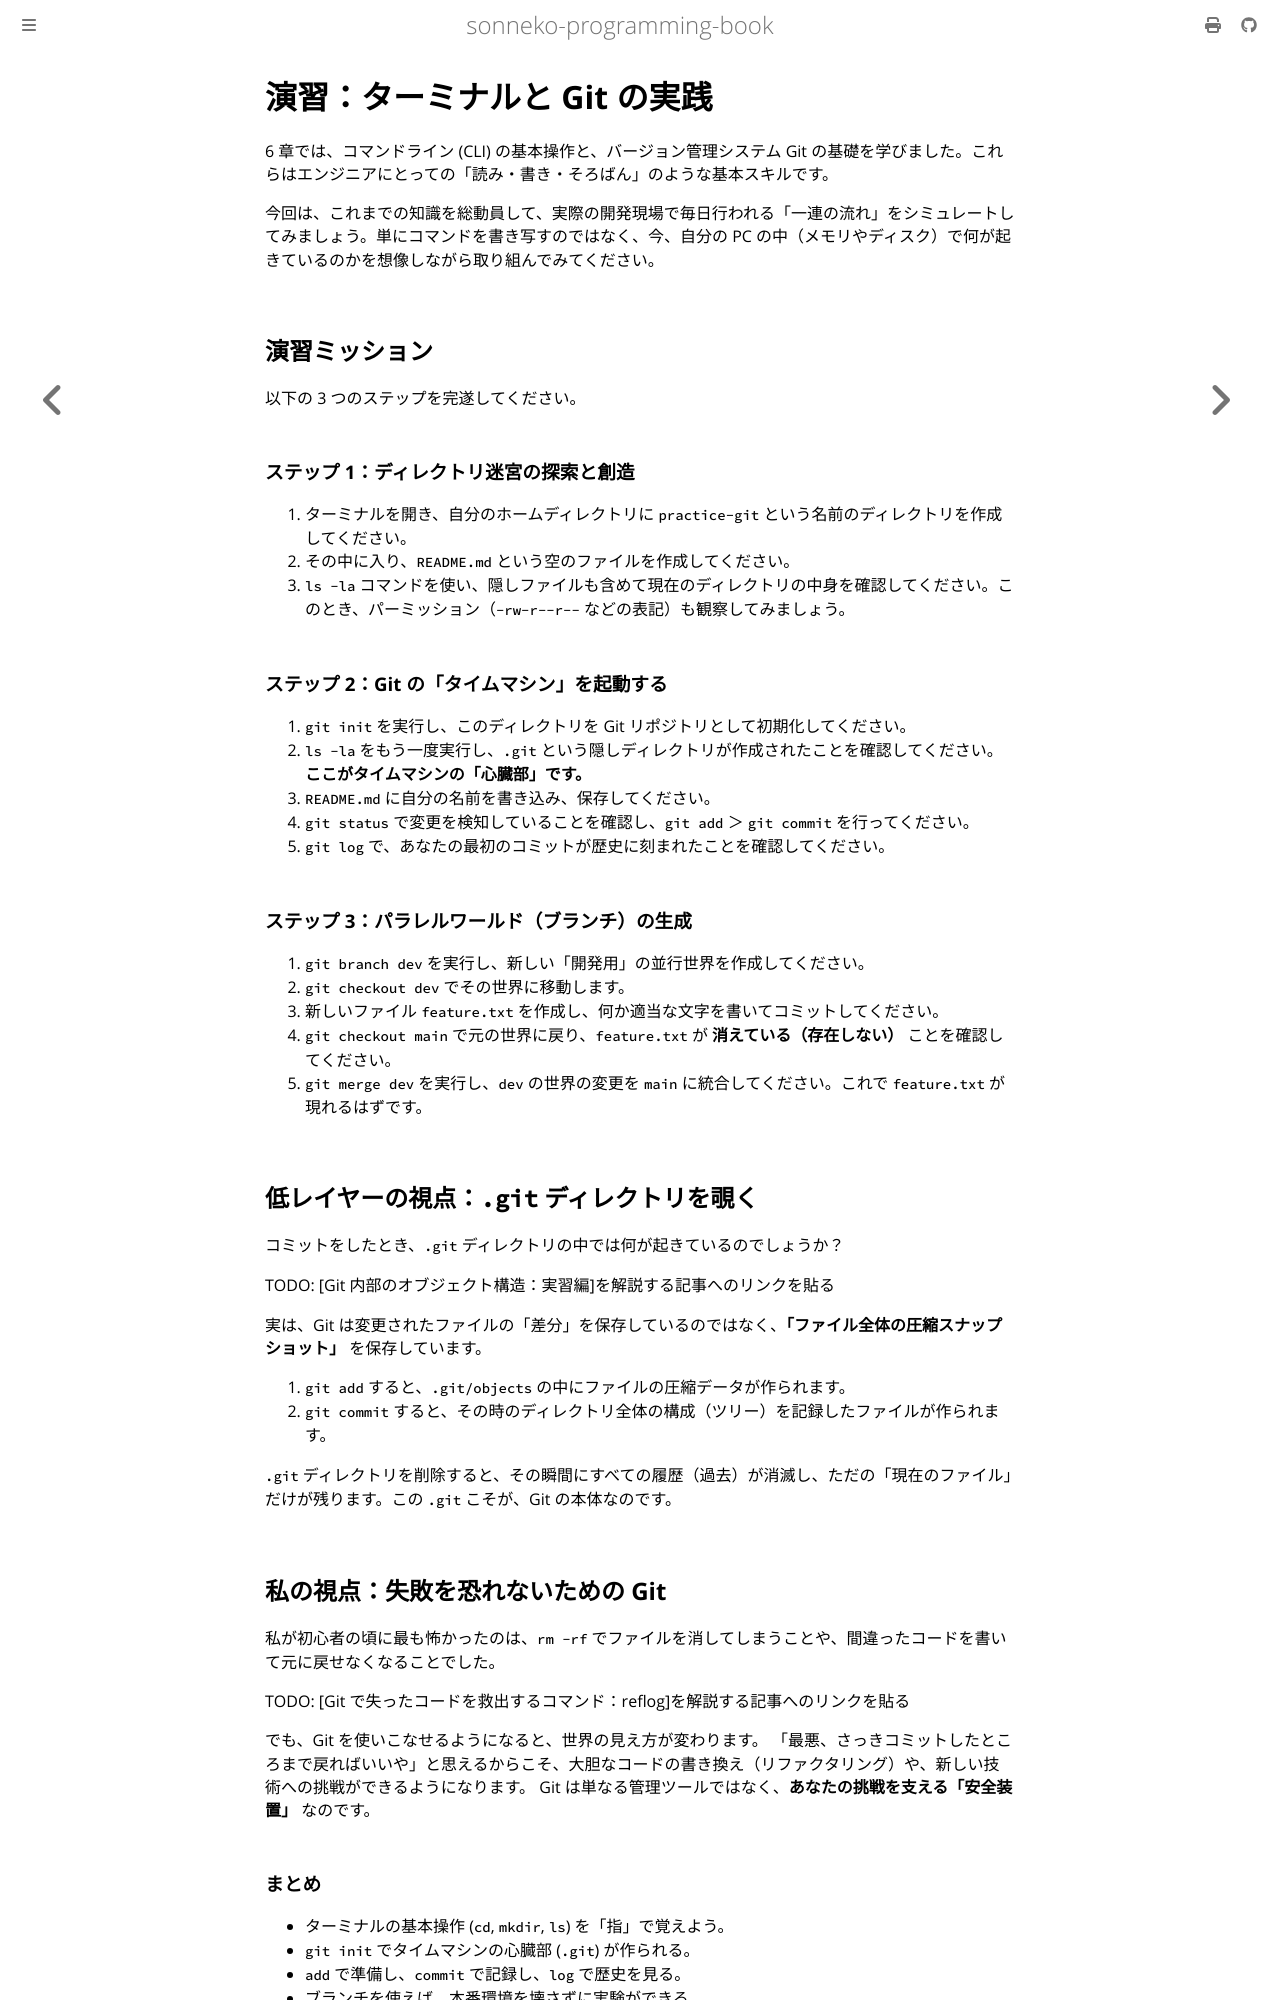

repository: sonneko/programming-book · page: 6-how-to-terminal/006.html · generator: mdbook

# 演習：ターミナルと Git の実践

6 章では、コマンドライン (CLI) の基本操作と、バージョン管理システム Git の基礎を学びました。これらはエンジニアにとっての「読み・書き・そろばん」のような基本スキルです。

今回は、これまでの知識を総動員して、実際の開発現場で毎日行われる「一連の流れ」をシミュレートしてみましょう。単にコマンドを書き写すのではなく、今、自分の PC の中（メモリやディスク）で何が起きているのかを想像しながら取り組んでみてください。

## 演習ミッション

以下の 3 つのステップを完遂してください。

### ステップ 1：ディレクトリ迷宮の探索と創造
1. ターミナルを開き、自分のホームディレクトリに `practice-git` という名前のディレクトリを作成してください。
2. その中に入り、`README.md` という空のファイルを作成してください。
3. `ls -la` コマンドを使い、隠しファイルも含めて現在のディレクトリの中身を確認してください。このとき、パーミッション（`-rw-r--r--` などの表記）も観察してみましょう。

### ステップ 2：Git の「タイムマシン」を起動する
1. `git init` を実行し、このディレクトリを Git リポジトリとして初期化してください。
2. `ls -la` をもう一度実行し、`.git` という隠しディレクトリが作成されたことを確認してください。**ここがタイムマシンの「心臓部」です。**
3. `README.md` に自分の名前を書き込み、保存してください。
4. `git status` で変更を検知していることを確認し、`git add` ＞ `git commit` を行ってください。
5. `git log` で、あなたの最初のコミットが歴史に刻まれたことを確認してください。

### ステップ 3：パラレルワールド（ブランチ）の生成
1. `git branch dev` を実行し、新しい「開発用」の並行世界を作成してください。
2. `git checkout dev` でその世界に移動します。
3. 新しいファイル `feature.txt` を作成し、何か適当な文字を書いてコミットしてください。
4. `git checkout main` で元の世界に戻り、`feature.txt` が **消えている（存在しない）** ことを確認してください。
5. `git merge dev` を実行し、`dev` の世界の変更を `main` に統合してください。これで `feature.txt` が現れるはずです。

## 低レイヤーの視点：`.git` ディレクトリを覗く

コミットをしたとき、`.git` ディレクトリの中では何が起きているのでしょうか？

TODO: [Git 内部のオブジェクト構造：実習編]を解説する記事へのリンクを貼る

実は、Git は変更されたファイルの「差分」を保存しているのではなく、**「ファイル全体の圧縮スナップショット」** を保存しています。
1. `git add` すると、`.git/objects` の中にファイルの圧縮データが作られます。
2. `git commit` すると、その時のディレクトリ全体の構成（ツリー）を記録したファイルが作られます。

`.git` ディレクトリを削除すると、その瞬間にすべての履歴（過去）が消滅し、ただの「現在のファイル」だけが残ります。この `.git` こそが、Git の本体なのです。

## 私の視点：失敗を恐れないための Git

私が初心者の頃に最も怖かったのは、`rm -rf` でファイルを消してしまうことや、間違ったコードを書いて元に戻せなくなることでした。

TODO: [Git で失ったコードを救出するコマンド：reflog]を解説する記事へのリンクを貼る

でも、Git を使いこなせるようになると、世界の見え方が変わります。
「最悪、さっきコミットしたところまで戻ればいいや」と思えるからこそ、大胆なコードの書き換え（リファクタリング）や、新しい技術への挑戦ができるようになります。
Git は単なる管理ツールではなく、**あなたの挑戦を支える「安全装置」** なのです。

### まとめ

- ターミナルの基本操作 (`cd`, `mkdir`, `ls`) を「指」で覚えよう。
- `git init` でタイムマシンの心臓部 (`.git`) が作られる。
- `add` で準備し、`commit` で記録し、`log` で歴史を見る。
- ブランチを使えば、本番環境を壊さずに実験ができる。
- 失敗しても戻れるという安心感が、エンジニアとしての勇気をくれる。
